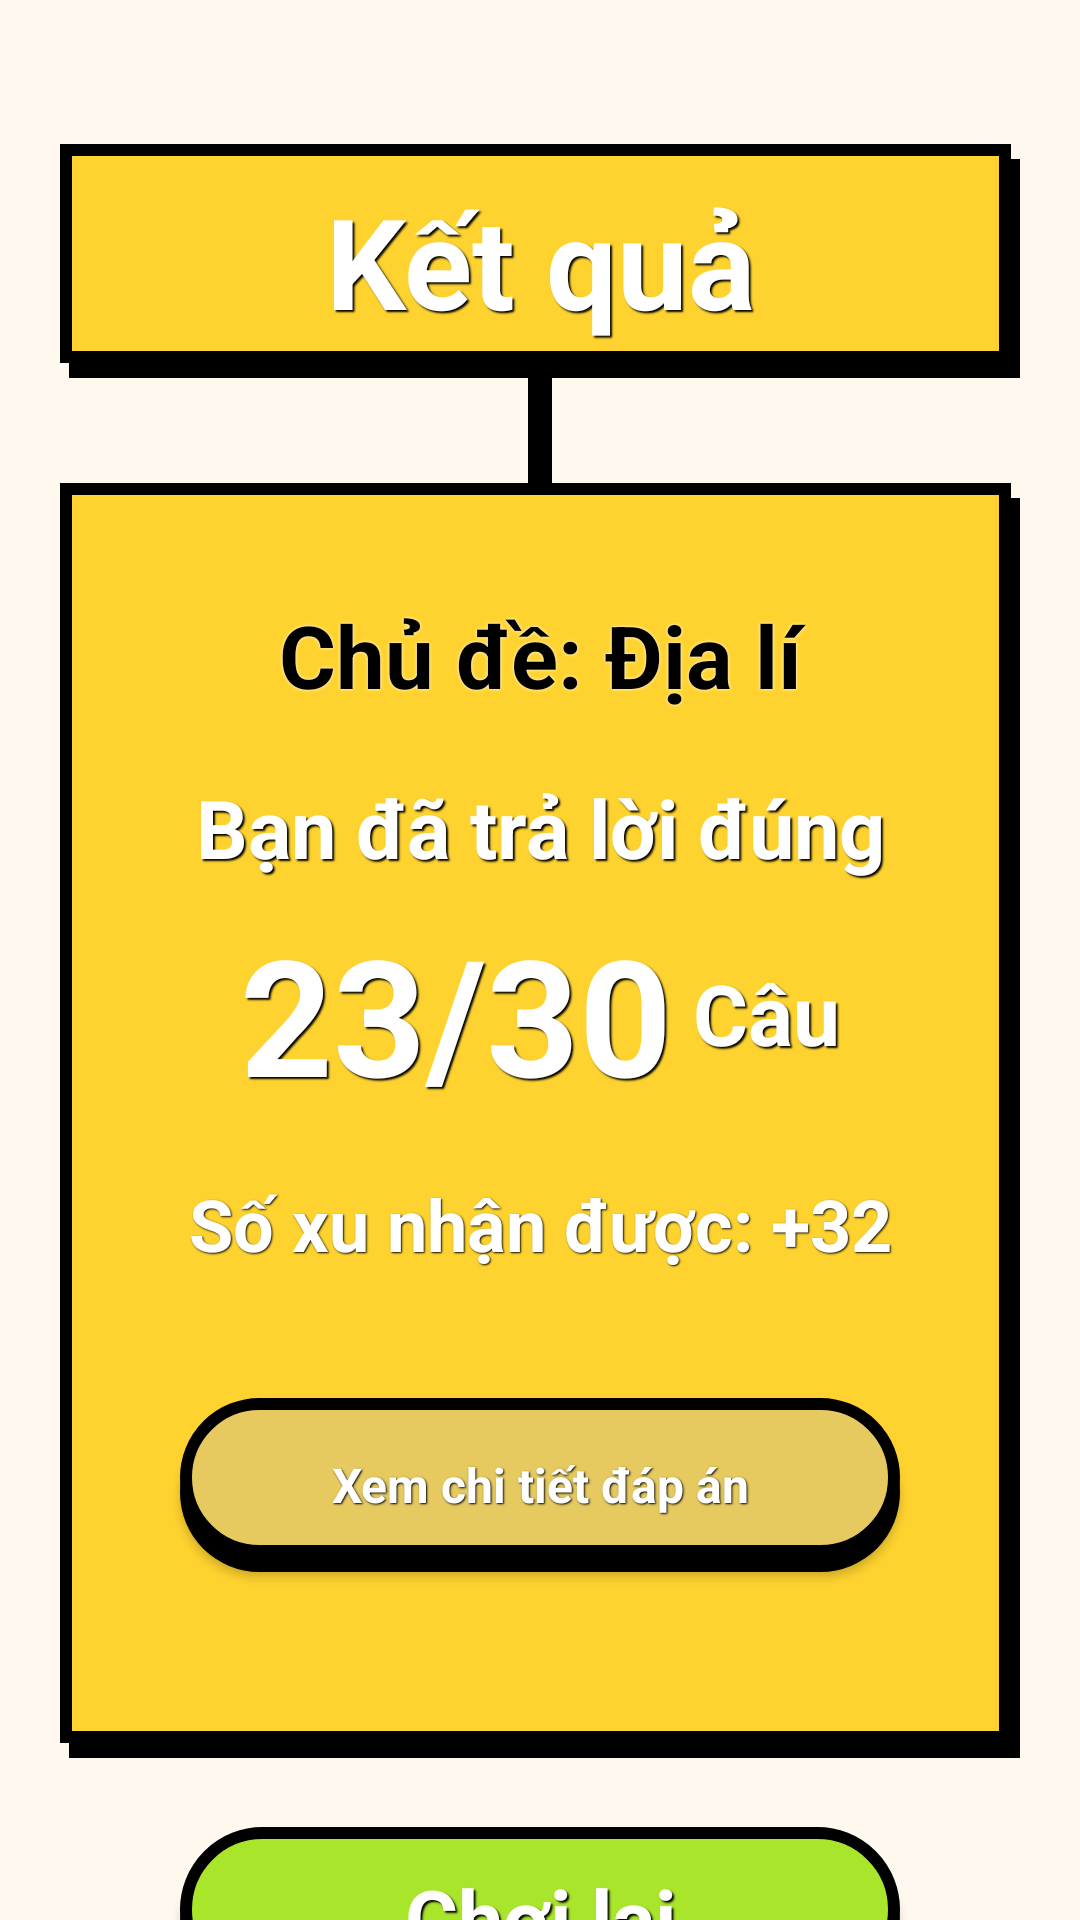

This screen was rendered from an Android layout file. Write that file and the resources it references.
<!-- AndroidManifest.xml: application theme Theme.Sieve_of_Wisdom -->
<!-- res/layout/activity_result.xml -->
<?xml version="1.0" encoding="utf-8"?>
<androidx.constraintlayout.widget.ConstraintLayout
    xmlns:android="http://schemas.android.com/apk/res/android"
    xmlns:app="http://schemas.android.com/apk/res-auto"
    android:layout_width="match_parent"
    android:layout_height="match_parent"
    android:background="#FFF8EE">

    

    <TextView
        android:id="@+id/tvResultTitle"
        android:layout_width="320dp"
        android:layout_height="78dp"
        android:background="@drawable/bg_result_title"
        android:gravity="center"
        android:text="Kết quả"
        android:textColor="#FFFFFF"
        android:textSize="42sp"
        android:textStyle="bold"
        app:fontFamily="@font/itim"
        android:shadowColor="#000000"
        android:shadowDx="2"
        android:shadowDy="2"
        android:shadowRadius="1"
        app:layout_constraintTop_toTopOf="parent"
        app:layout_constraintStart_toStartOf="parent"
        app:layout_constraintEnd_toEndOf="parent"
        android:layout_marginTop="48dp"/>


    

    <View
        android:id="@+id/titleConnector"
        android:layout_width="8dp"
        android:layout_height="35dp"
        android:background="#000000"
        app:layout_constraintTop_toBottomOf="@id/tvResultTitle"
        app:layout_constraintStart_toStartOf="parent"
        app:layout_constraintEnd_toEndOf="parent"/>


    

    <androidx.constraintlayout.widget.ConstraintLayout
        android:id="@+id/resultCard"
        android:layout_width="320dp"
        android:layout_height="425dp"
        android:background="@drawable/bg_result_card"
        app:layout_constraintTop_toBottomOf="@id/titleConnector"
        app:layout_constraintStart_toStartOf="parent"
        app:layout_constraintEnd_toEndOf="parent">


        

        <TextView
            android:id="@+id/tvTopic"
            android:layout_width="0dp"
            android:layout_height="wrap_content"
            android:layout_marginTop="38dp"
            android:text="Chủ đề: Địa lí"
            android:textColor="#000000"
            android:textSize="29sp"
            android:textStyle="bold"
            app:fontFamily="@font/itim"
            android:gravity="center"
            android:shadowColor="#FFFFFF"
            android:shadowRadius="2"
            app:layout_constraintTop_toTopOf="parent"
            app:layout_constraintStart_toStartOf="parent"
            app:layout_constraintEnd_toEndOf="parent"/>


        

        <TextView
            android:id="@+id/tvCorrectText"
            android:layout_width="0dp"
            android:layout_height="wrap_content"
            android:layout_marginTop="20dp"
            android:text="Bạn đã trả lời đúng"
            android:textColor="#FFFFFF"
            android:textSize="27sp"
            android:textStyle="bold"
            app:fontFamily="@font/itim"
            android:gravity="center"
            android:shadowColor="#000000"
            android:shadowDx="2"
            android:shadowDy="2"
            android:shadowRadius="1"
            app:layout_constraintTop_toBottomOf="@id/tvTopic"
            app:layout_constraintStart_toStartOf="parent"
            app:layout_constraintEnd_toEndOf="parent"/>


        

        <LinearLayout
            android:id="@+id/scoreLayout"
            android:layout_width="wrap_content"
            android:layout_height="wrap_content"
            android:orientation="horizontal"
            android:gravity="center"
            android:layout_marginTop="8dp"
            app:layout_constraintTop_toBottomOf="@id/tvCorrectText"
            app:layout_constraintStart_toStartOf="parent"
            app:layout_constraintEnd_toEndOf="parent">

            <TextView
                android:id="@+id/tvScore"
                android:layout_width="wrap_content"
                android:layout_height="wrap_content"
                android:text="23/30"
                android:textColor="#FFFFFF"
                android:textSize="54sp"
                android:textStyle="bold"
                app:fontFamily="@font/itim"
                android:shadowColor="#000000"
                android:shadowDx="2"
                android:shadowDy="2"
                android:shadowRadius="1"/>

            <TextView
                android:id="@+id/tvQuestionLabel"
                android:layout_width="wrap_content"
                android:layout_height="wrap_content"
                android:layout_marginStart="7dp"
                android:text="Câu"
                android:textColor="#FFFFFF"
                android:textSize="28sp"
                android:textStyle="bold"
                app:fontFamily="@font/itim"
                android:shadowColor="#000000"
                android:shadowDx="2"
                android:shadowDy="2"
                android:shadowRadius="1"/>

        </LinearLayout>


        

        <TextView
            android:id="@+id/tvPoints"
            android:layout_width="0dp"
            android:layout_height="wrap_content"
            android:layout_marginTop="18dp"
            android:text="Số xu nhận được: +32"
            android:textColor="#FFFFFF"
            android:textSize="24sp"
            android:textStyle="bold"
            app:fontFamily="@font/itim"
            android:gravity="center"
            android:shadowColor="#000000"
            android:shadowDx="1"
            android:shadowDy="1"
            android:shadowRadius="1"
            app:layout_constraintTop_toBottomOf="@id/scoreLayout"
            app:layout_constraintStart_toStartOf="parent"
            app:layout_constraintEnd_toEndOf="parent"/>


        

        <androidx.appcompat.widget.AppCompatButton
            android:id="@+id/btnAnswerDetail"
            android:layout_width="240dp"
            android:layout_height="58dp"
            android:layout_marginTop="42dp"
            android:background="@drawable/bg_detail_button"
            android:text="Xem chi tiết đáp án"
            android:textAllCaps="false"
            android:textColor="#FFFFFF"
            android:textSize="16sp"
            android:textStyle="bold"
            app:fontFamily="@font/itim"
            android:shadowColor="#000000"
            android:shadowDx="1"
            android:shadowDy="1"
            android:shadowRadius="1"
            android:elevation="2dp"
            app:layout_constraintTop_toBottomOf="@id/tvPoints"
            app:layout_constraintStart_toStartOf="parent"
            app:layout_constraintEnd_toEndOf="parent"/>

    </androidx.constraintlayout.widget.ConstraintLayout>


    

    <androidx.appcompat.widget.AppCompatButton
        android:id="@+id/btnPlayAgain"
        android:layout_width="240dp"
        android:layout_height="60dp"
        android:layout_marginTop="23dp"
        android:background="@drawable/bg_play_again"
        android:text="Chơi lại"
        android:textAllCaps="false"
        android:textColor="#FFFFFF"
        android:textSize="27sp"
        android:textStyle="bold"
        app:fontFamily="@font/itim"
        android:shadowColor="#000000"
        android:shadowDx="2"
        android:shadowDy="2"
        android:shadowRadius="1"
        android:elevation="2dp"
        app:layout_constraintTop_toBottomOf="@id/resultCard"
        app:layout_constraintStart_toStartOf="parent"
        app:layout_constraintEnd_toEndOf="parent"/>


    

    <androidx.appcompat.widget.AppCompatButton
        android:id="@+id/btnChoosePackage"
        android:layout_width="240dp"
        android:layout_height="60dp"
        android:layout_marginTop="8dp"
        android:background="@drawable/bg_choose_package"
        android:text="Chọn gói khác"
        android:textAllCaps="false"
        android:textColor="#FFFFFF"
        android:textSize="25sp"
        android:textStyle="bold"
        app:fontFamily="@font/itim"
        android:shadowColor="#000000"
        android:shadowDx="2"
        android:shadowDy="2"
        android:shadowRadius="1"
        android:elevation="2dp"
        app:layout_constraintTop_toBottomOf="@id/btnPlayAgain"
        app:layout_constraintStart_toStartOf="parent"
        app:layout_constraintEnd_toEndOf="parent"/>


    

    <androidx.appcompat.widget.AppCompatButton
        android:id="@+id/btnHome"
        android:layout_width="240dp"
        android:layout_height="60dp"
        android:layout_marginTop="8dp"
        android:background="@drawable/bg_home_button"
        android:text="Về trang chủ"
        android:textAllCaps="false"
        android:textColor="#FFFFFF"
        android:textSize="25sp"
        android:textStyle="bold"
        app:fontFamily="@font/itim"
        android:shadowColor="#000000"
        android:shadowDx="2"
        android:shadowDy="2"
        android:shadowRadius="1"
        android:elevation="2dp"
        app:layout_constraintTop_toBottomOf="@id/btnChoosePackage"
        app:layout_constraintStart_toStartOf="parent"
        app:layout_constraintEnd_toEndOf="parent"/>



</androidx.constraintlayout.widget.ConstraintLayout>
<!-- resources referenced by this layout -->
<resources>
  <!-- drawable bg_choose_package (drawable) -->
  <?xml version="1.0" encoding="utf-8"?>
  <layer-list xmlns:android="http://schemas.android.com/apk/res/android">
  
      
      <item android:top="5dp">
  
          <shape>
              <corners android:radius="30dp"/>
              <solid android:color="#000000"/>
          </shape>
  
      </item>
  
      
      <item android:bottom="5dp">
  
          <shape>
  
              <corners android:radius="30dp"/>
  
              <solid android:color="#FF8B62"/>
  
              <stroke
                  android:width="4dp"
                  android:color="#000000"/>
  
          </shape>
  
      </item>
  
  </layer-list>
  <!-- drawable bg_detail_button (drawable) -->
  <?xml version="1.0" encoding="utf-8"?>
  <layer-list xmlns:android="http://schemas.android.com/apk/res/android">
  
      
      <item android:top="5dp">
  
          <shape>
              <corners android:radius="30dp"/>
              <solid android:color="#000000"/>
          </shape>
  
      </item>
  
      
      <item android:bottom="5dp">
  
          <shape>
  
              <corners android:radius="30dp"/>
  
              <solid android:color="#E6C95F"/>
  
              <stroke
                  android:width="4dp"
                  android:color="#000000"/>
  
          </shape>
  
      </item>
  
  </layer-list>
  <!-- drawable bg_home_button (drawable) -->
  <?xml version="1.0" encoding="utf-8"?>
  <layer-list xmlns:android="http://schemas.android.com/apk/res/android">
  
      
      <item android:top="5dp">
  
          <shape>
              <corners android:radius="30dp"/>
              <solid android:color="#000000"/>
          </shape>
  
      </item>
  
      
      <item android:bottom="5dp">
  
          <shape>
  
              <corners android:radius="30dp"/>
  
              <solid android:color="#FFFFFF"/>
  
              <stroke
                  android:width="4dp"
                  android:color="#000000"/>
  
          </shape>
  
      </item>
  
  </layer-list>
  <!-- drawable bg_play_again (drawable) -->
  <?xml version="1.0" encoding="utf-8"?>
  <layer-list xmlns:android="http://schemas.android.com/apk/res/android">
  
      
      <item android:top="5dp">
  
          <shape>
              <corners android:radius="30dp"/>
              <solid android:color="#000000"/>
          </shape>
  
      </item>
  
      
      <item android:bottom="5dp">
  
          <shape>
  
              <corners android:radius="30dp"/>
  
              <solid android:color="#A8E52B"/>
  
              <stroke
                  android:width="4dp"
                  android:color="#000000"/>
  
          </shape>
  
      </item>
  
  </layer-list>
  <!-- drawable bg_result_card (drawable) -->
  <?xml version="1.0" encoding="utf-8"?>
  <layer-list xmlns:android="http://schemas.android.com/apk/res/android">
  
      
      <item
          android:left="3dp"
          android:top="5dp">
  
          <shape>
              <solid android:color="#000000"/>
          </shape>
  
      </item>
  
      
      <item
          android:right="3dp"
          android:bottom="5dp">
  
          <shape>
  
              <solid android:color="#FFD32F"/>
  
              <stroke
                  android:width="4dp"
                  android:color="#000000"/>
  
          </shape>
  
      </item>
  
  </layer-list>
  <!-- drawable bg_result_title (drawable) -->
  <?xml version="1.0" encoding="utf-8"?>
  <layer-list xmlns:android="http://schemas.android.com/apk/res/android">
  
      
      <item
          android:left="3dp"
          android:top="5dp">
  
          <shape>
              <solid android:color="#000000"/>
          </shape>
  
      </item>
  
      
      <item
          android:right="3dp"
          android:bottom="5dp">
  
          <shape>
  
              <solid android:color="#FFD32F"/>
  
              <stroke
                  android:width="4dp"
                  android:color="#000000"/>
  
          </shape>
  
      </item>
  
  
  </layer-list>
  <style name="Theme.Sieve_of_Wisdom" parent="Base.Theme.Sieve_of_Wisdom" />
  <style name="Base.Theme.Sieve_of_Wisdom" parent="Theme.Material3.DayNight.NoActionBar">
          
          
      </style>
</resources>
